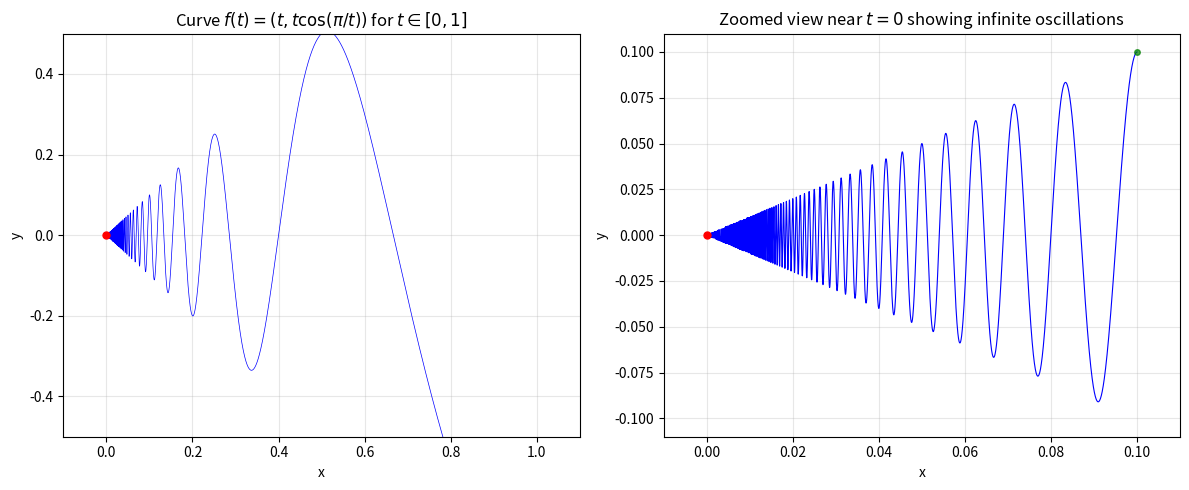
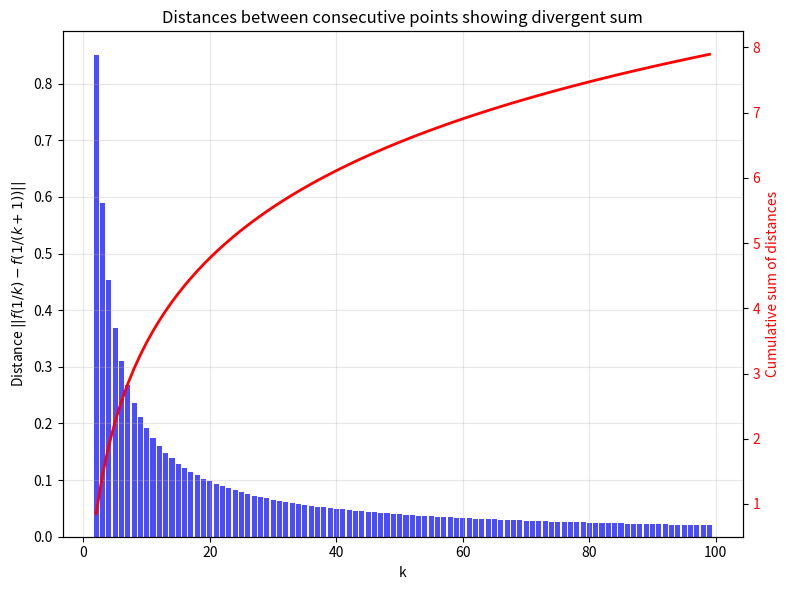

Python code for these plots, in order:
import matplotlib.pyplot as plt
import numpy as np

# Create figure
fig, (ax1, ax2) = plt.subplots(1, 2, figsize=(12, 5))

# Define the curve for t > 0
t = np.linspace(0.001, 1, 10000)
x = t
y = t * np.cos(np.pi / t)

# Plot the full curve
ax1.plot(x, y, 'b-', linewidth=0.5)
ax1.plot(0, 0, 'ro', markersize=5)  # Mark the origin
ax1.set_xlabel('x')
ax1.set_ylabel('y')
ax1.set_title('Curve $f(t) = (t, t\\cos(\\pi/t))$ for $t \\in [0,1]$')
ax1.grid(True, alpha=0.3)
ax1.set_xlim(-0.1, 1.1)
ax1.set_ylim(-0.5, 0.5)

# Zoom in near t=0 to show oscillations
t_zoom = np.linspace(0.001, 0.1, 5000)
x_zoom = t_zoom
y_zoom = t_zoom * np.cos(np.pi / t_zoom)

ax2.plot(x_zoom, y_zoom, 'b-', linewidth=0.8)
ax2.plot(0, 0, 'ro', markersize=5)
ax2.set_xlabel('x')
ax2.set_ylabel('y')
ax2.set_title('Zoomed view near $t=0$ showing infinite oscillations')
ax2.grid(True, alpha=0.3)
ax2.set_xlim(-0.01, 0.11)
ax2.set_ylim(-0.11, 0.11)

# Mark some key points where cos(π/t) = ±1
key_points_t = [1/k for k in range(1, 11)]
for k, t_val in enumerate(key_points_t, 1):
    if t_val <= 0.1:  # Only show in zoom plot
        ax2.plot(t_val, t_val * np.cos(np.pi / t_val), 'go' if k % 2 == 0 else 'mo', 
                markersize=4, alpha=0.7)

plt.tight_layout()
plt.savefig('curve_visualization.png', dpi=150, bbox_inches='tight')
plt.close()

# Create another plot showing the arc length accumulation
fig, ax = plt.subplots(figsize=(8, 6))

# Calculate distances between consecutive points t = 1/k
k_values = np.arange(2, 100)
distances = []
for k in k_values:
    t1 = 1/k
    t2 = 1/(k+1)
    # Points on the curve
    p1 = np.array([t1, t1 * np.cos(np.pi * k)])
    p2 = np.array([t2, t2 * np.cos(np.pi * (k+1))])
    dist = np.linalg.norm(p2 - p1)
    distances.append(dist)

# Plot the distances
ax.bar(k_values, distances, width=0.8, alpha=0.7, color='blue')
ax.set_xlabel('k')
ax.set_ylabel('Distance $||f(1/k) - f(1/(k+1))||$')
ax.set_title('Distances between consecutive points showing divergent sum')
ax.grid(True, alpha=0.3)

# Add cumulative sum line
cumsum = np.cumsum(distances)
ax2 = ax.twinx()
ax2.plot(k_values, cumsum, 'r-', linewidth=2, label='Cumulative sum')
ax2.set_ylabel('Cumulative sum of distances', color='red')
ax2.tick_params(axis='y', labelcolor='red')

plt.tight_layout()
plt.savefig('arc_length_divergence.png', dpi=150, bbox_inches='tight')
plt.close()

print("Visualizations saved as curve_visualization.png and arc_length_divergence.png")
